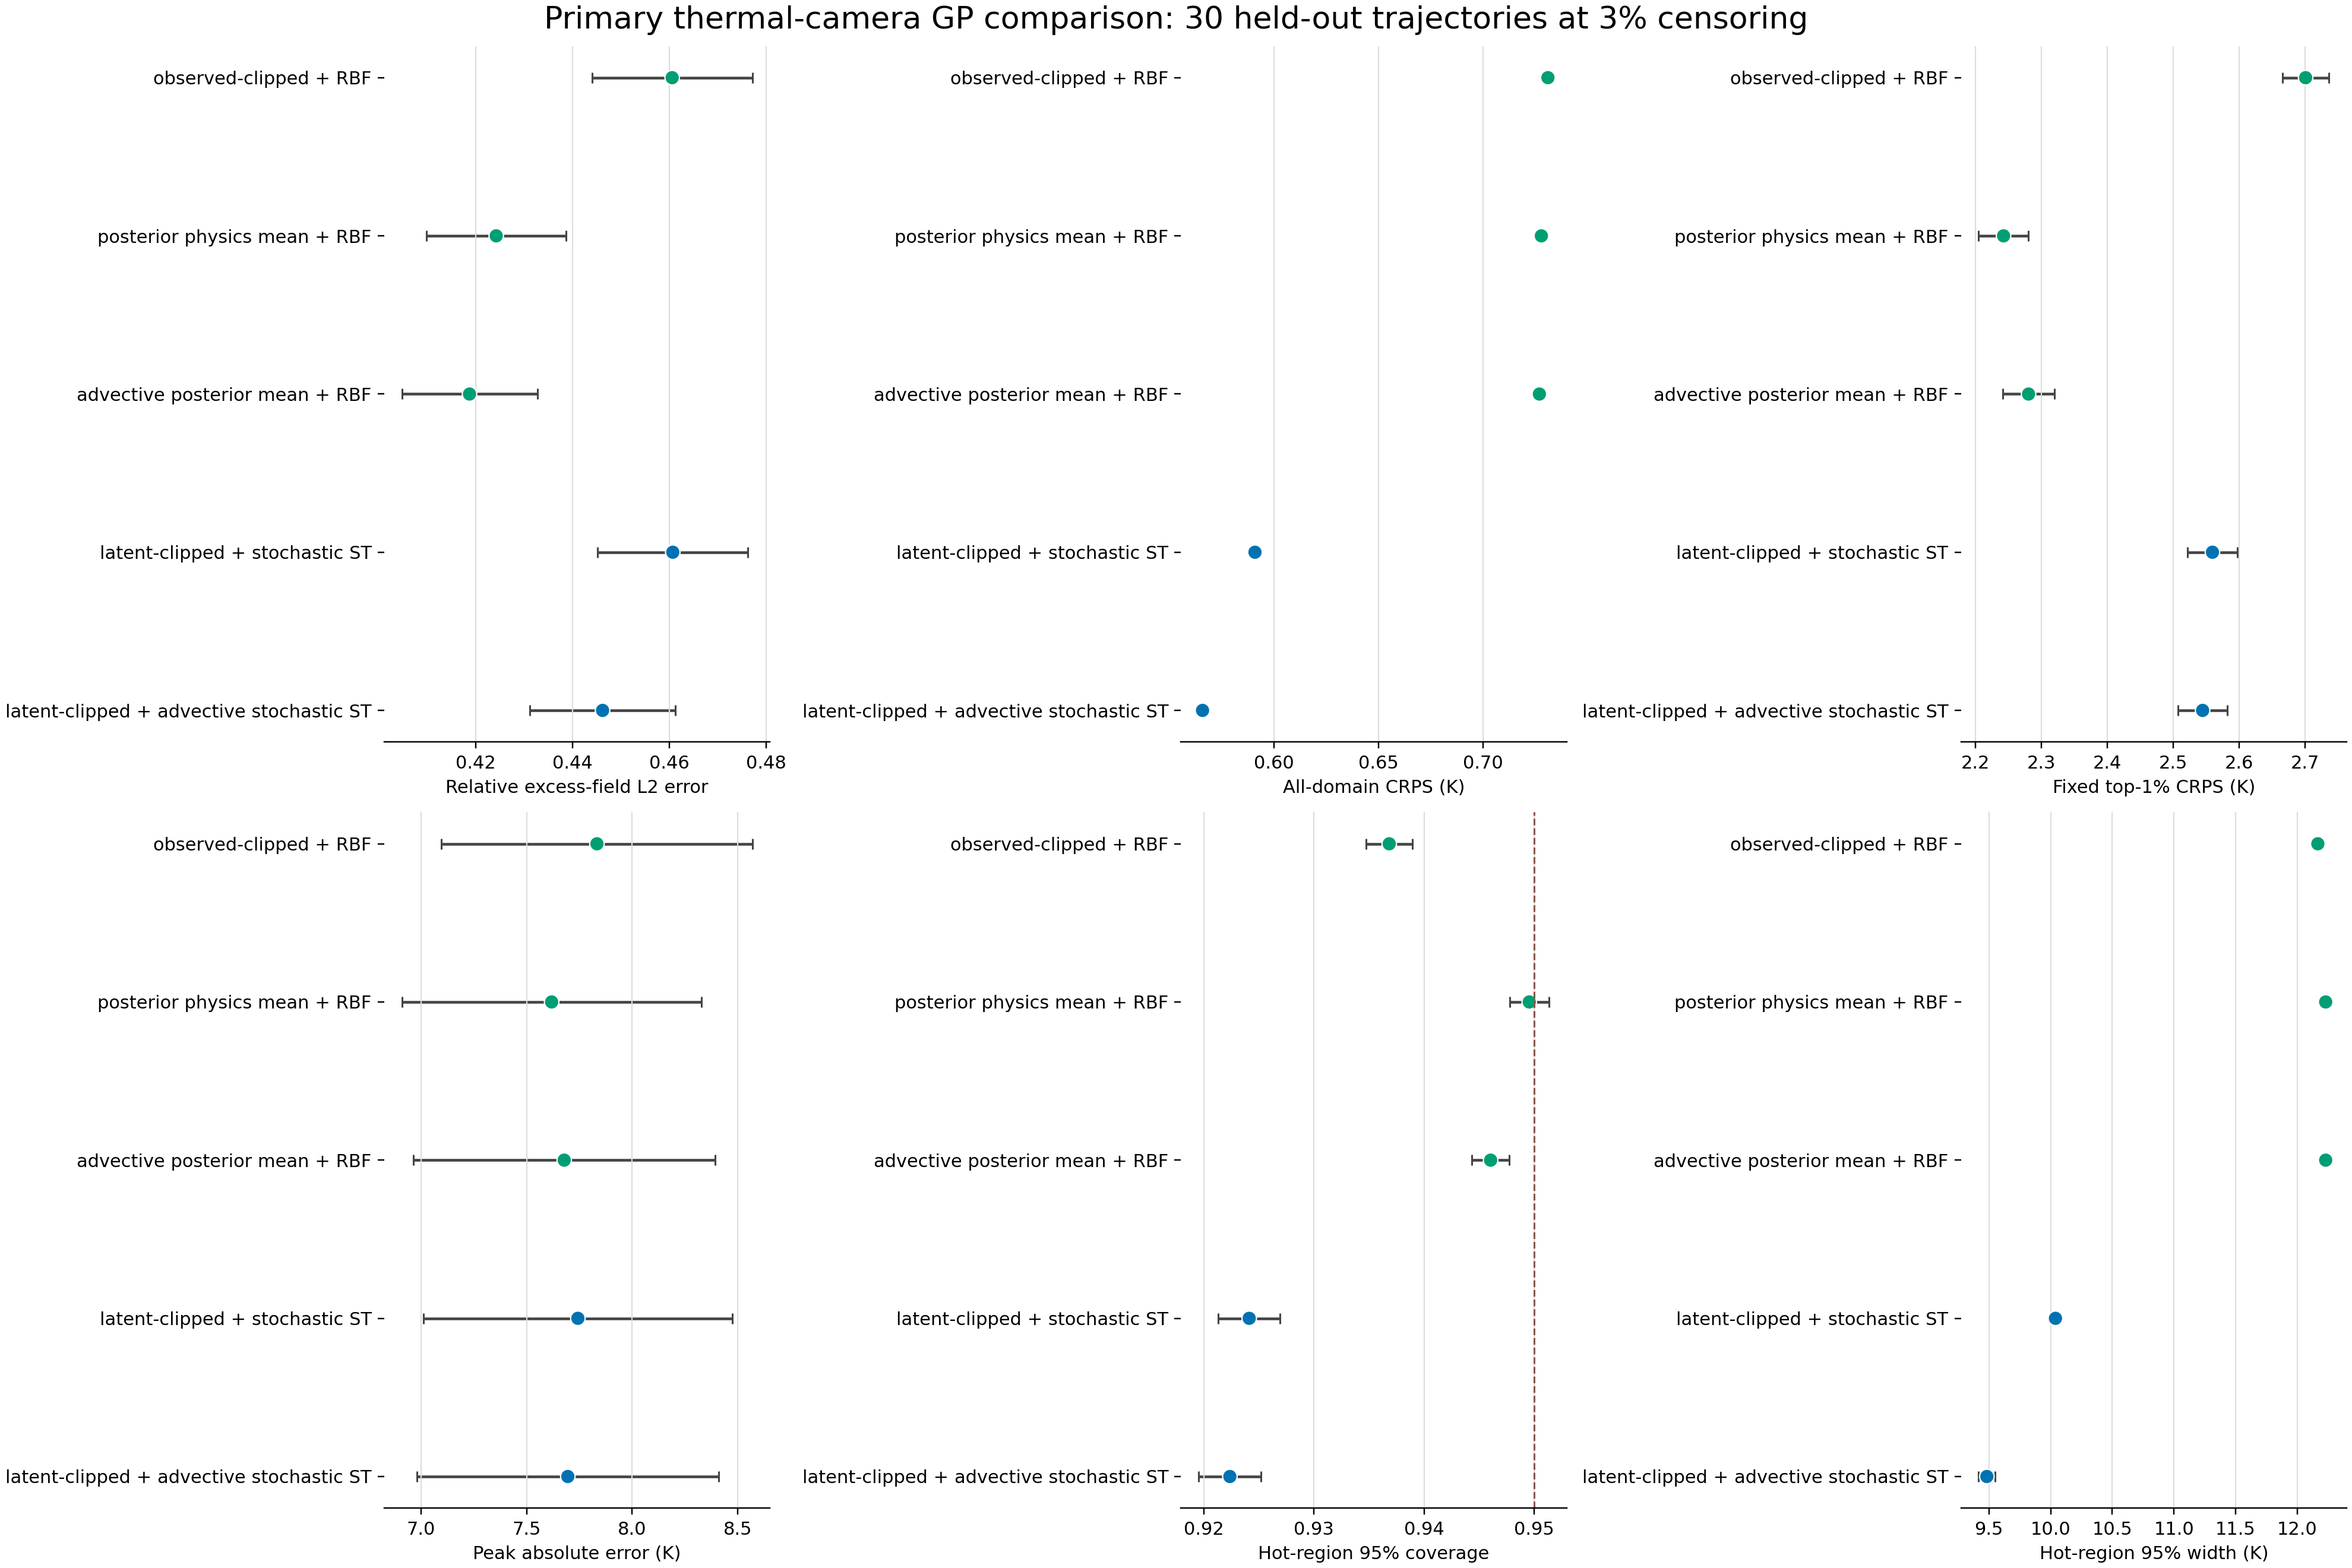

Data behind this chart, as committed beside it:
method, excess_field_rel_l2_mean, excess_field_rel_l2_std, excess_field_rel_l2_count, mean_crps_K_mean, mean_crps_K_std, mean_crps_K_count, fixed_top_01_crps_K_mean, fixed_top_01_crps_K_std, fixed_top_01_crps_K_count, peak_absolute_error_K_mean, peak_absolute_error_K_std, peak_absolute_error_K_count, hot_region_95_coverage_mean, hot_region_95_coverage_std, hot_region_95_coverage_count, hot_region_95_interval_width_K_mean, hot_region_95_interval_width_K_std, hot_region_95_interval_width_K_count
observed-clipped physics mean + RBF, 0.4606, 0.09059, 30, 0.7311, 0.002812, 30, 2.701, 0.1944, 30, 7.833, 4.032, 30, 0.9368, 0.01167, 30, 12.17, 0.1188, 30
posterior physics mean + RBF, 0.4242, 0.07913, 30, 0.728, 0.003144, 30, 2.243, 0.2075, 30, 7.618, 3.888, 30, 0.9496, 0.009824, 30, 12.23, 0.1299, 30
advective posterior physics mean + RBF, 0.4187, 0.07656, 30, 0.727, 0.003226, 30, 2.281, 0.2158, 30, 7.678, 3.913, 30, 0.9461, 0.009368, 30, 12.23, 0.1486, 30
legacy latent-clipped physics mean + sto…, 0.4607, 0.08512, 30, 0.5908, 0.004299, 30, 2.56, 0.2087, 30, 7.743, 4.007, 30, 0.9241, 0.01533, 30, 10.04, 0.1936, 30
legacy latent-clipped physics mean + adv…, 0.4462, 0.08205, 30, 0.5657, 0.01043, 30, 2.545, 0.2031, 30, 7.695, 3.912, 30, 0.9224, 0.01559, 30, 9.483, 0.367, 30
